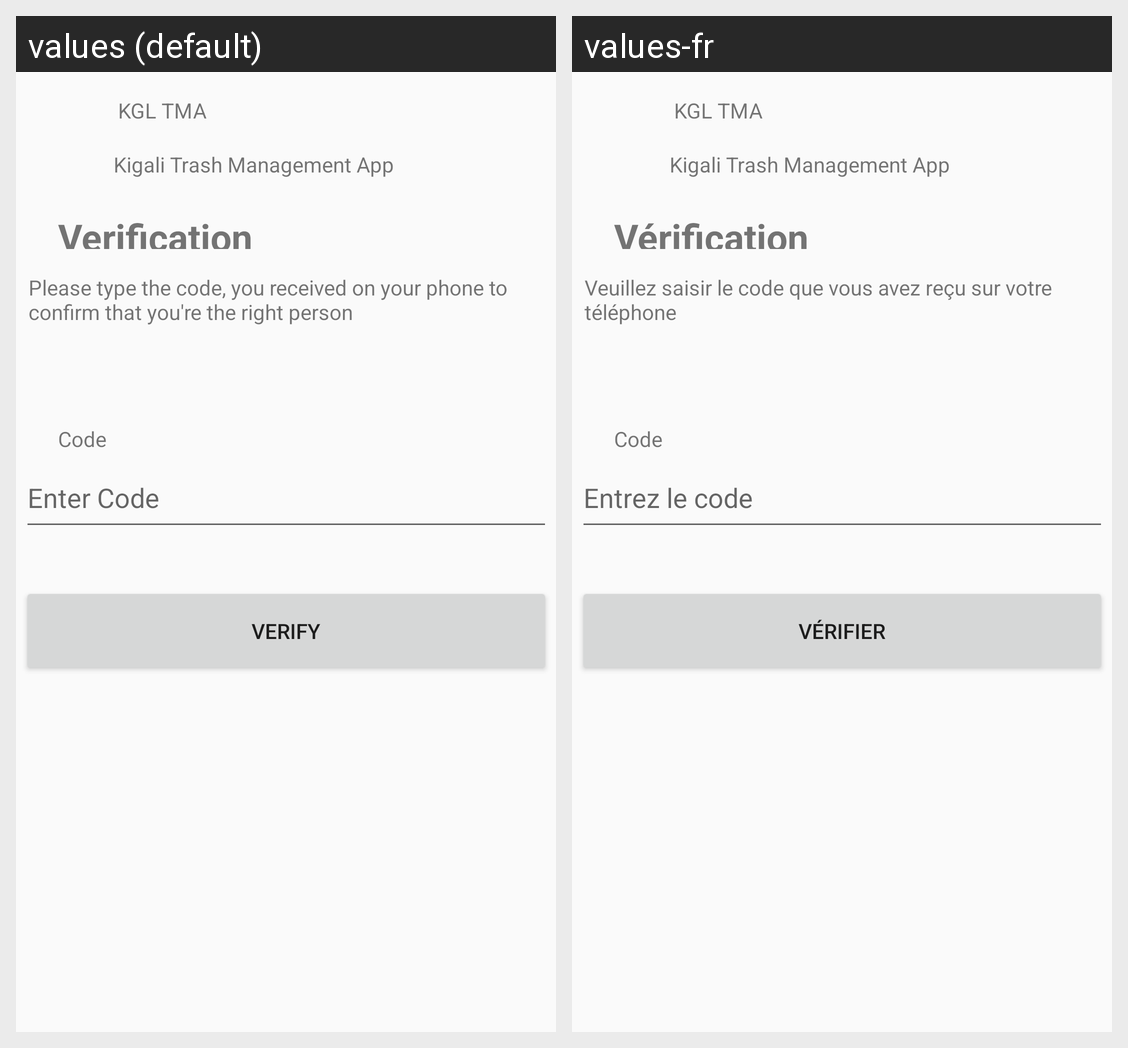

Here is an Android app screen in its default locale and in the app's own translations. Write out the translated-string differences for the strings that appear on this screen.
Android screen res/layout/view_verification_activity.xml rendered under 2 locales, left to right: values (default), values-fr. Device: Nexus 5 (rendered at 1080×1920; each locale shown at half size, 540×960, under a caption strip naming it); theme Kgltrash.
Strings drawn on this screen, with the default value and each locale's value (text and hints the layout hard-codes, and strings that could not be matched under every locale, appear in the picture but are not listed):

app_name
  values: KGL TMA
  values-fr: KGL TMA

app_description
  values: Kigali Trash Management App
  values-fr: Kigali Trash Management App

verification
  values: Verification
  values-fr: Vérification

verification_instruction
  values: Please type the code, you received on your phone to confirm that you're the right person
  values-fr: Veuillez saisir le code que vous avez reçu sur votre téléphone

code
  values: Code
  values-fr: Code

code_hint
  values: Enter Code
  values-fr: Entrez le code

verify
  values: Verify
  values-fr: Vérifier
